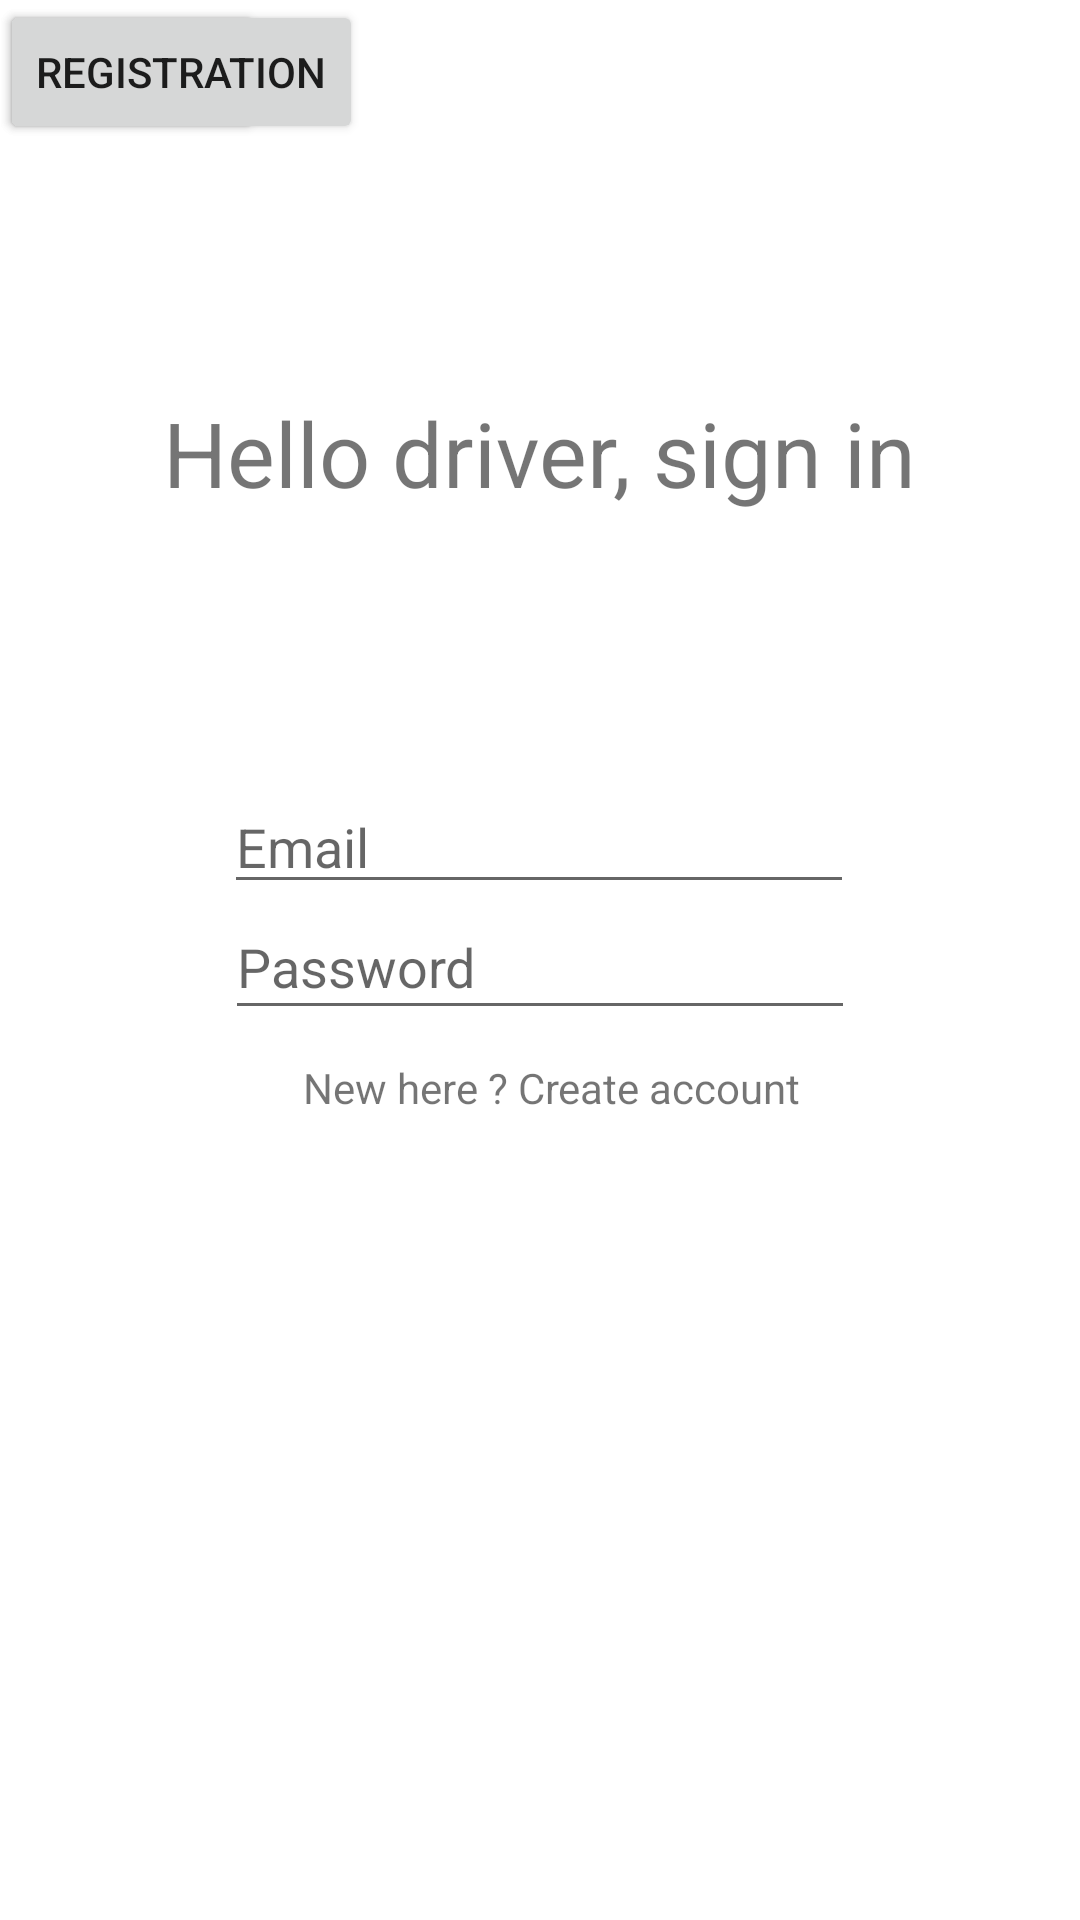

Here is an Android app screen rendered from its layout file. Give the layout XML and the strings, colors and styles it references.
<!-- AndroidManifest.xml: application theme AppTheme -->
<!-- res/layout/activity_customer_login.xml -->
<?xml version="1.0" encoding="utf-8"?>
<androidx.constraintlayout.widget.ConstraintLayout xmlns:android="http://schemas.android.com/apk/res/android"
    xmlns:app="http://schemas.android.com/apk/res-auto"
    xmlns:tools="http://schemas.android.com/tools"
    android:layout_width="match_parent"
    android:layout_height="match_parent"
    tools:context=".CustomerLoginActivity"

    >

    <TextView
        android:id="@+id/textView2"
        android:layout_width="wrap_content"
        android:layout_height="wrap_content"
        android:text="Hello driver, sign in"
        android:textSize="30sp"
        app:layout_constraintBottom_toBottomOf="parent"
        app:layout_constraintLeft_toLeftOf="parent"
        app:layout_constraintRight_toRightOf="parent"
        app:layout_constraintTop_toTopOf="parent"
        app:layout_constraintVertical_bias="0.218" />

    <EditText
        android:id="@+id/Email"
        android:layout_width="wrap_content"
        android:layout_height="wrap_content"
        android:layout_marginStart="100dp"
        android:layout_marginTop="89dp"
        android:layout_marginEnd="101dp"
        android:ems="10"
        android:hint="Email"
        android:inputType="textEmailAddress"
        app:layout_constraintEnd_toEndOf="parent"
        app:layout_constraintStart_toStartOf="parent"
        app:layout_constraintTop_toBottomOf="@+id/textView2"
        tools:ignore="MissingConstraints" />

    <EditText
        android:id="@+id/password_customer"
        android:layout_width="wrap_content"
        android:layout_height="45dp"
        android:layout_marginStart="101dp"
        android:layout_marginTop="9dp"
        android:layout_marginEnd="101dp"
        android:layout_marginBottom="22dp"
        android:ems="10"
        android:hint="Password"
        android:inputType="textPassword"
        app:layout_constraintBottom_toTopOf="@+id/registerBtn"
        app:layout_constraintEnd_toEndOf="parent"
        app:layout_constraintStart_toStartOf="parent"
        app:layout_constraintTop_toBottomOf="@+id/Email"
        tools:ignore="MissingConstraints" />

    <Button
        android:id="@+id/loginBtn"
        android:layout_width="wrap_content"
        android:layout_height="wrap_content"
        android:text="Login"
        tools:ignore="MissingConstraints"
        tools:layout_editor_absoluteX="161dp"
        tools:layout_editor_absoluteY="556dp" />

    <Button
        android:id="@+id/registrationBtn"
        android:layout_width="wrap_content"
        android:layout_height="wrap_content"
        android:text="Registration"
        tools:ignore="MissingConstraints"
        tools:layout_editor_absoluteX="145dp"
        tools:layout_editor_absoluteY="491dp" />

    <TextView
        android:id="@+id/registerBtn"
        android:layout_width="wrap_content"
        android:layout_height="wrap_content"
        android:layout_marginStart="126dp"
        android:layout_marginTop="33dp"
        android:layout_marginEnd="118dp"
        android:layout_marginBottom="268dp"
        android:text="New here ? Create account"
        app:layout_constraintBottom_toBottomOf="parent"
        app:layout_constraintEnd_toEndOf="parent"
        app:layout_constraintStart_toStartOf="parent"
        tools:ignore="MissingConstraints" />

    <ProgressBar
        android:id="@+id/progressBar"
        style="?android:attr/progressBarStyle"
        android:layout_width="wrap_content"
        android:layout_height="wrap_content"
        android:layout_marginTop="604dp"
        android:visibility="invisible"
        app:layout_constraintTop_toTopOf="parent"
        tools:ignore="MissingConstraints"
        tools:layout_editor_absoluteX="190dp" />


</androidx.constraintlayout.widget.ConstraintLayout>
<!-- resources referenced by this layout -->
<resources>

</resources>
